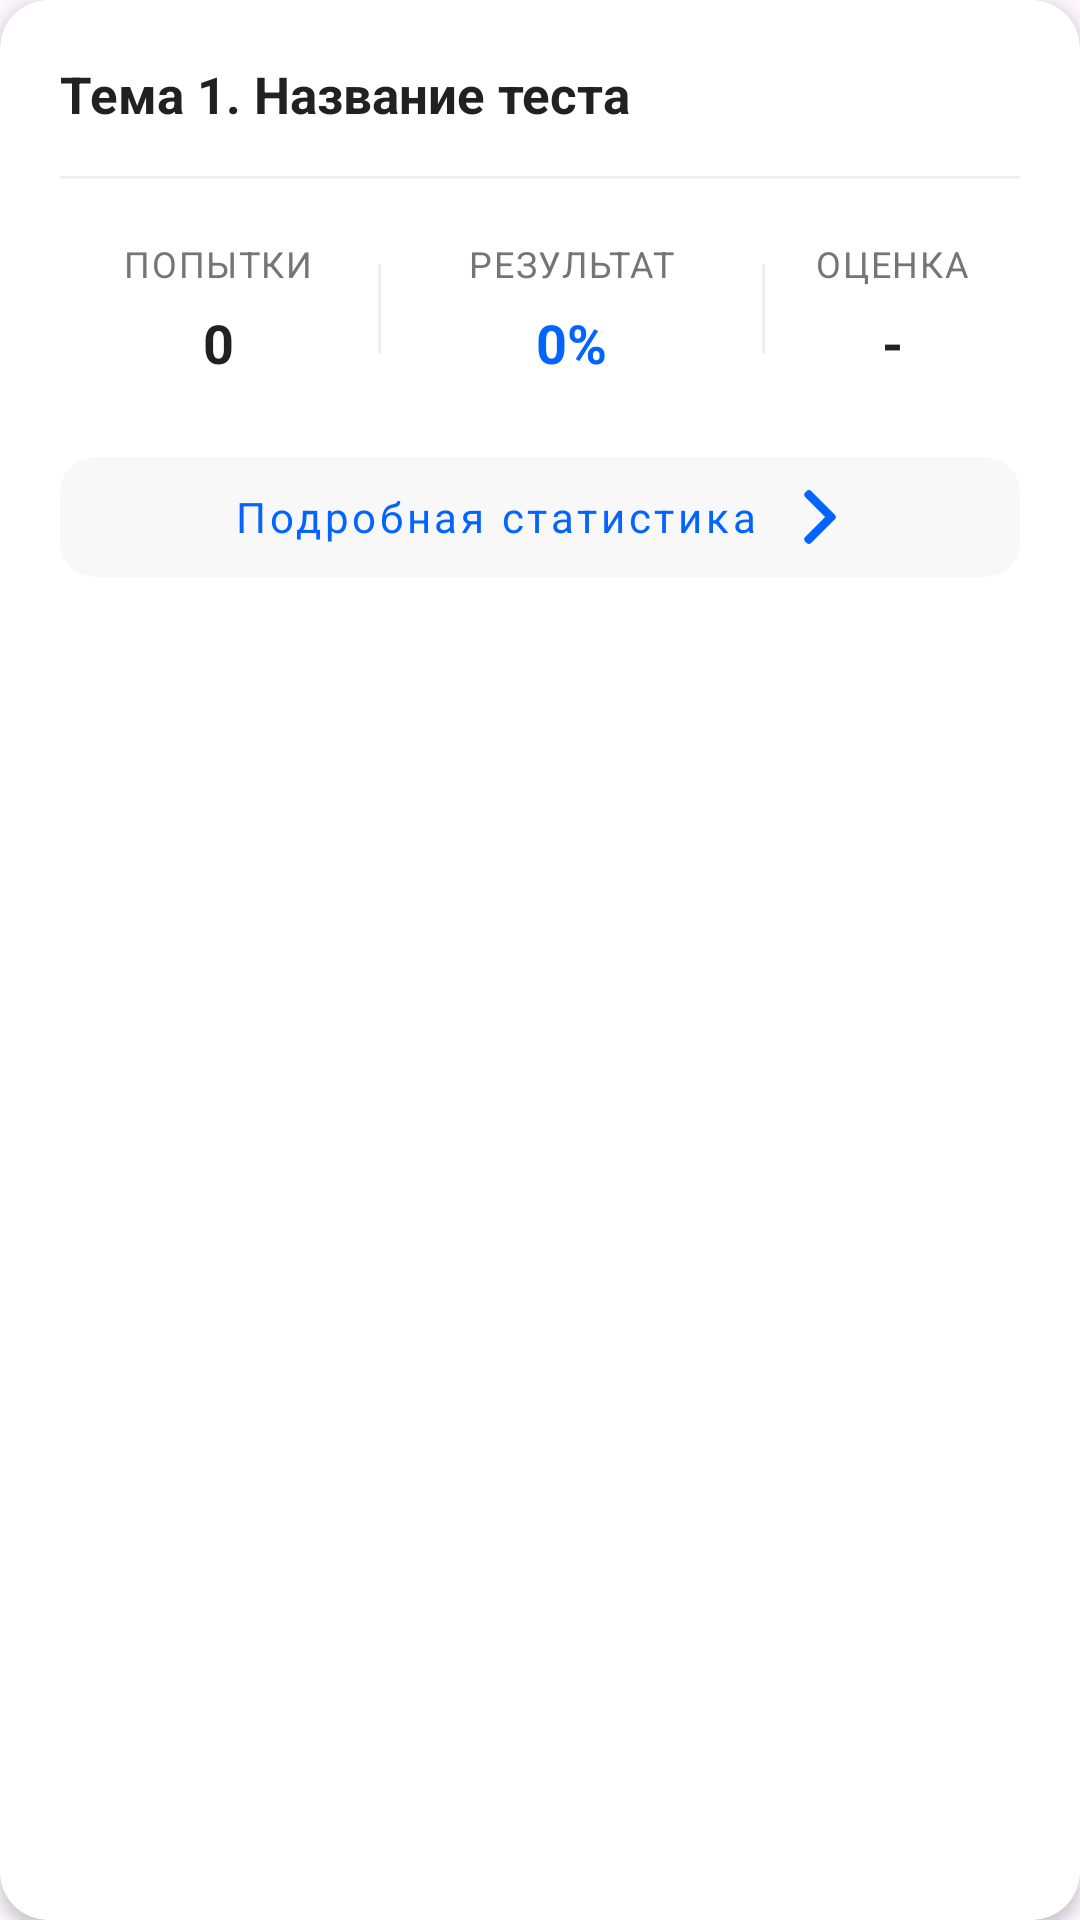

Reconstruct the res/layout file that produces this screen, plus the resources it refers to.
<!-- AndroidManifest.xml: application theme Base.AppTheme -->
<!-- res/layout/test_student_result_item.xml -->
<?xml version="1.0" encoding="utf-8"?>
<androidx.cardview.widget.CardView xmlns:android="http://schemas.android.com/apk/res/android"
    xmlns:app="http://schemas.android.com/apk/res-auto"
    android:layout_width="match_parent"
    android:layout_height="wrap_content"
    android:layout_marginBottom="16dp"
    app:cardCornerRadius="16dp"
    app:cardElevation="3dp">

    <LinearLayout
        android:layout_width="match_parent"
        android:layout_height="wrap_content"
        android:orientation="vertical"
        android:padding="20dp">

        <TextView
            android:id="@+id/testName"
            android:layout_width="match_parent"
            android:layout_height="wrap_content"
            android:text="Тема 1. Название теста"
            android:textColor="@color/OnboardingPrimaryTextColor"
            android:textSize="17sp"
            android:textStyle="bold" />

        <View
            android:layout_width="match_parent"
            android:layout_height="1dp"
            android:layout_marginTop="16dp"
            android:background="#F0F0F0" />

        <LinearLayout
            android:layout_width="match_parent"
            android:layout_height="wrap_content"
            android:layout_marginTop="20dp"
            android:baselineAligned="false"
            android:orientation="horizontal">

            
            <LinearLayout
                android:layout_width="0dp"
                android:layout_height="wrap_content"
                android:layout_weight="1"
                android:gravity="center"
                android:orientation="vertical">

                <TextView
                    android:layout_width="wrap_content"
                    android:layout_height="wrap_content"
                    android:text="@string/test_results_attempts"
                    android:textColor="@color/OnboardingSecondaryTextColor"
                    android:textSize="12sp"
                    android:textAllCaps="true"
                    android:letterSpacing="0.05" />

                <TextView
                    android:id="@+id/attemptsCount"
                    android:layout_width="wrap_content"
                    android:layout_height="wrap_content"
                    android:layout_marginTop="6dp"
                    android:text="0"
                    android:textColor="@color/OnboardingPrimaryTextColor"
                    android:textSize="18sp"
                    android:textStyle="bold" />
            </LinearLayout>

            
            <View
                android:layout_width="1dp"
                android:layout_height="30dp"
                android:layout_gravity="center_vertical"
                android:background="#EEEEEE" />

            
            <LinearLayout
                android:layout_width="0dp"
                android:layout_height="wrap_content"
                android:layout_weight="1.2"
                android:gravity="center"
                android:orientation="vertical">

                <TextView
                    android:layout_width="wrap_content"
                    android:layout_height="wrap_content"
                    android:text="Результат"
                    android:textColor="@color/OnboardingSecondaryTextColor"
                    android:textSize="12sp"
                    android:textAllCaps="true"
                    android:letterSpacing="0.05" />

                <TextView
                    android:id="@+id/bestScore"
                    android:layout_width="wrap_content"
                    android:layout_height="wrap_content"
                    android:layout_marginTop="6dp"
                    android:text="0%"
                    android:textColor="@color/AccentColor"
                    android:textSize="18sp"
                    android:textStyle="bold" />
            </LinearLayout>

            
            <View
                android:layout_width="1dp"
                android:layout_height="30dp"
                android:layout_gravity="center_vertical"
                android:background="#EEEEEE" />

            
            <LinearLayout
                android:layout_width="0dp"
                android:layout_height="wrap_content"
                android:layout_weight="0.8"
                android:gravity="center"
                android:orientation="vertical">

                <TextView
                    android:layout_width="wrap_content"
                    android:layout_height="wrap_content"
                    android:text="@string/test_results_grade"
                    android:textColor="@color/OnboardingSecondaryTextColor"
                    android:textSize="12sp"
                    android:textAllCaps="true"
                    android:letterSpacing="0.05" />

                <TextView
                    android:id="@+id/textViewbestMark"
                    android:layout_width="wrap_content"
                    android:layout_height="wrap_content"
                    android:layout_marginTop="6dp"
                    android:text="-"
                    android:textColor="@color/OnboardingPrimaryTextColor"
                    android:textSize="18sp"
                    android:textStyle="bold" />
            </LinearLayout>
        </LinearLayout>

        <com.google.android.material.button.MaterialButton
            android:id="@+id/statisticsLink"
            style="@style/Widget.MaterialComponents.Button.TextButton"
            android:layout_width="match_parent"
            android:layout_height="52dp"
            android:layout_marginTop="20dp"
            android:backgroundTint="#F8F8F8"
            android:text="@string/test_results_details"
            android:textAllCaps="false"
            android:textColor="@color/AccentColor"
            android:textSize="14sp"
            app:cornerRadius="12dp"
            app:icon="@drawable/ic_arrow_right"
            app:iconGravity="textEnd"
            app:iconPadding="12dp"
            app:iconTint="@color/AccentColor"
            app:rippleColor="#20000000" />

    </LinearLayout>
</androidx.cardview.widget.CardView>
<!-- resources referenced by this layout -->
<resources>
  <color name="AccentColor">#0464FF</color>
  <color name="OnboardingPrimaryTextColor">#212121</color>
  <color name="OnboardingSecondaryTextColor">#757575</color>
  <!-- drawable ic_arrow_right (drawable) -->
  <vector xmlns:android="http://schemas.android.com/apk/res/android"
      android:width="20dp"
      android:height="23dp"
      android:viewportWidth="20"
      android:viewportHeight="23">
      <group>
          <path
              android:pathData="M11.927,11.495L4.445,20.1C4.239,20.336 4.125,20.652 4.125,20.989C4.125,21.326 4.239,21.642 4.445,21.879L5.1,22.632C5.306,22.869 5.581,23 5.874,23C6.167,23 6.442,22.869 6.648,22.632L15.556,12.388C15.763,12.15 15.876,11.833 15.875,11.496C15.876,11.157 15.763,10.84 15.556,10.602L6.656,0.368C6.45,0.131 6.175,0 5.882,0C5.589,0 5.315,0.131 5.108,0.368L4.453,1.121C4.027,1.612 4.027,2.41 4.453,2.9L11.927,11.495Z"
              android:fillColor="@color/MainColor"/>
      </group>
  </vector>
  <string name="test_results_attempts">Попытки</string>
  <string name="test_results_details">Подробная статистика</string>
  <string name="test_results_grade">Оценка</string>
  <style name="Base.AppTheme" parent="Theme.Material3.DayNight.NoActionBar">
          <item name="colorPrimary">@color/MainColor</item>
          <item name="colorPrimaryVariant">@color/SecondaryColor</item>
          <item name="colorOnPrimary">@android:color/white</item>
          
          <item name="android:fontFamily">sans-serif</item>
      </style>
  <color name="MainColor">#57A4FF</color>
  <color name="SecondaryColor">#656565</color>
</resources>
